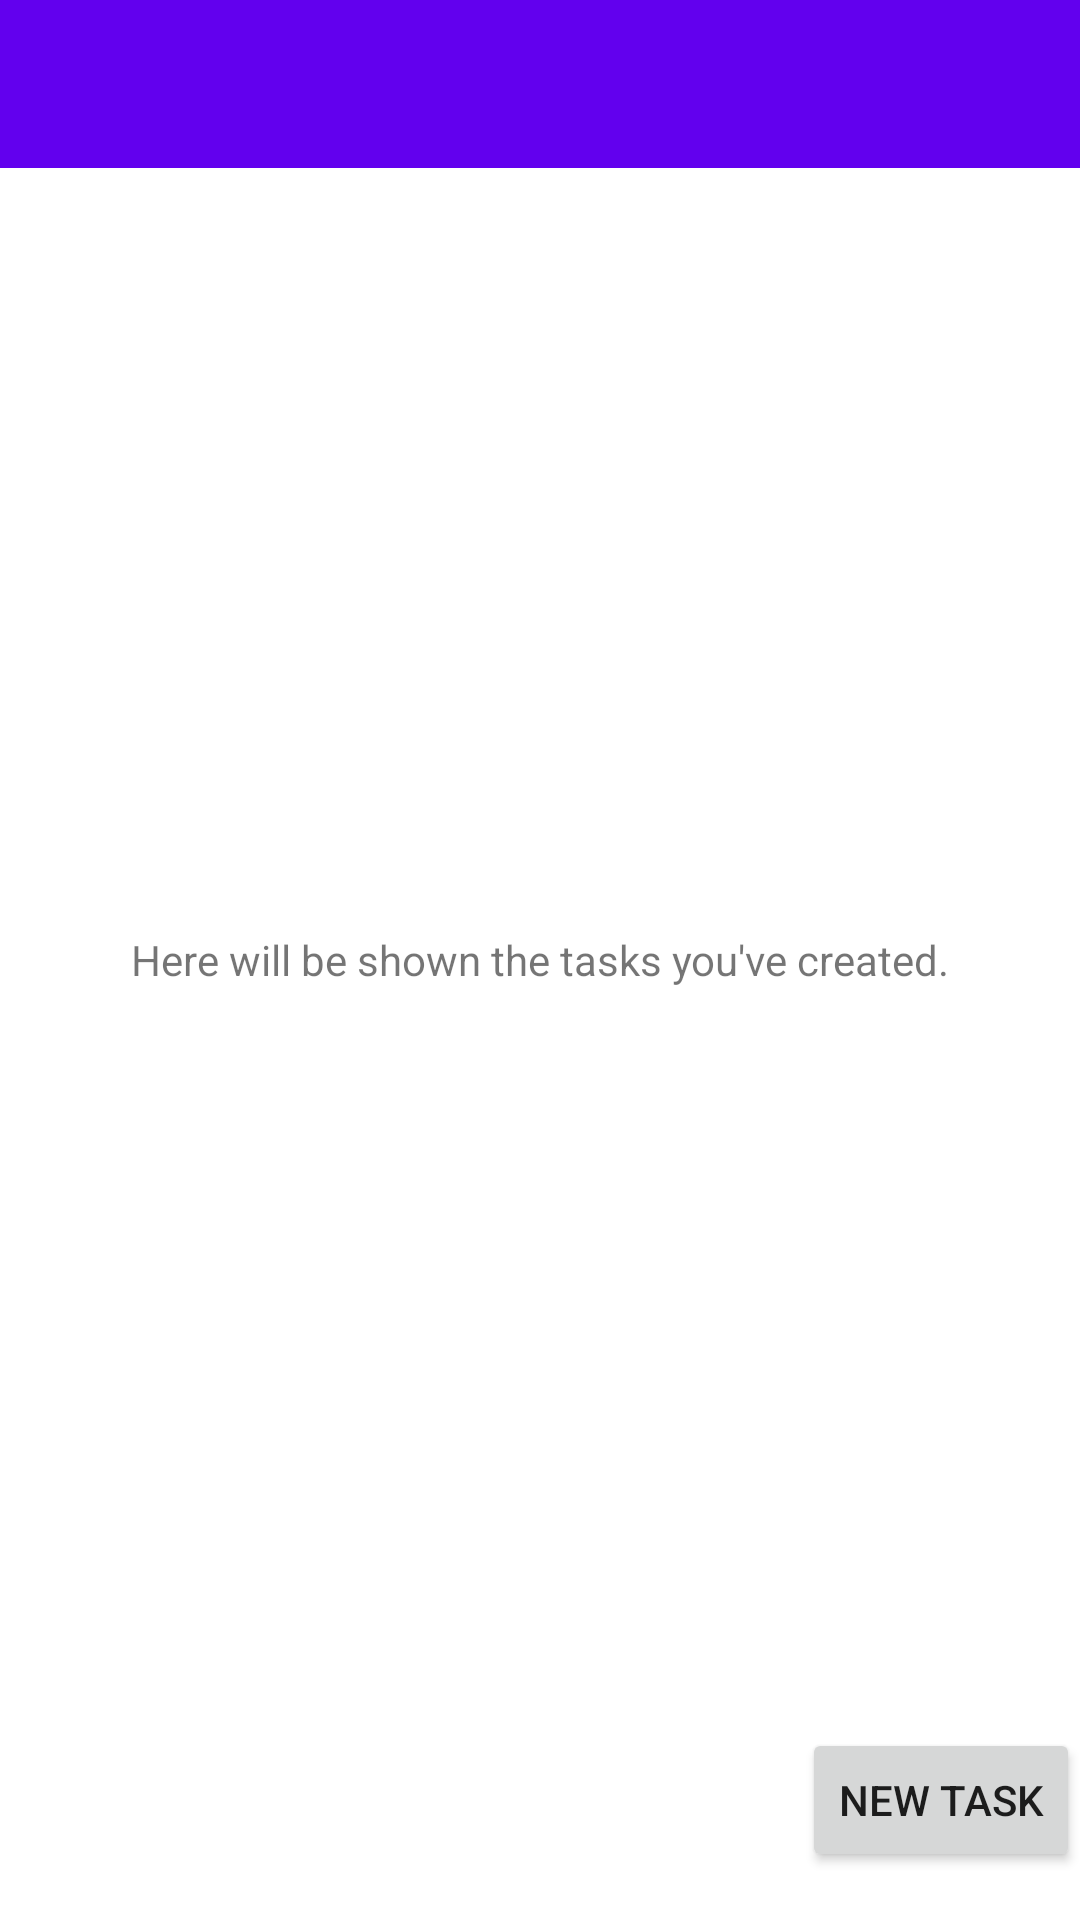

Here is an Android app screen rendered from its layout file. Give the layout XML and the strings, colors and styles it references.
<!-- AndroidManifest.xml: activity theme Theme.ToDoManagement.NoActionBar -->
<!-- res/layout/activity_main.xml -->
<?xml version="1.0" encoding="utf-8"?>
<androidx.coordinatorlayout.widget.CoordinatorLayout
    xmlns:android="http://schemas.android.com/apk/res/android"
    xmlns:app="http://schemas.android.com/apk/res-auto"
    xmlns:tools="http://schemas.android.com/tools"
    android:layout_width="match_parent"
    android:layout_height="match_parent"
    tools:context=".MainActivity">

    <com.google.android.material.appbar.AppBarLayout
        android:layout_height="wrap_content"
        android:layout_width="match_parent"
        android:theme="@style/Theme.ToDoManagement.AppBarOverlay">

    </com.google.android.material.appbar.AppBarLayout>

    <Button
        android:id="@+id/button_new_task"
        android:text="New Task"
        android:layout_width="wrap_content"
        android:layout_height="wrap_content"
        android:layout_gravity="bottom|end"
        android:layout_marginEnd="@dimen/fab_margin"
        android:layout_marginBottom="16dp"
        />

    <TextView
        android:id="@+id/textView"
        android:layout_width="wrap_content"
        android:layout_height="wrap_content"
        android:layout_gravity="center"
        android:text="Here will be shown the tasks you've created." />

    <androidx.appcompat.widget.Toolbar
        android:id="@+id/toolbar"
        android:layout_width="match_parent"
        android:layout_height="?attr/actionBarSize"
        android:background="?attr/colorPrimary"
        app:popupTheme="@style/Theme.ToDoManagement.PopupOverlay" />

</androidx.coordinatorlayout.widget.CoordinatorLayout>
<!-- resources referenced by this layout -->
<resources>
  <style name="Theme.ToDoManagement.AppBarOverlay" parent="ThemeOverlay.AppCompat.Dark.ActionBar" />
  <style name="Theme.ToDoManagement.PopupOverlay" parent="ThemeOverlay.AppCompat.Light" />
  <style name="Theme.ToDoManagement.NoActionBar">
          <item name="windowActionBar">false</item>
          <item name="windowNoTitle">true</item>
      </style>
</resources>
